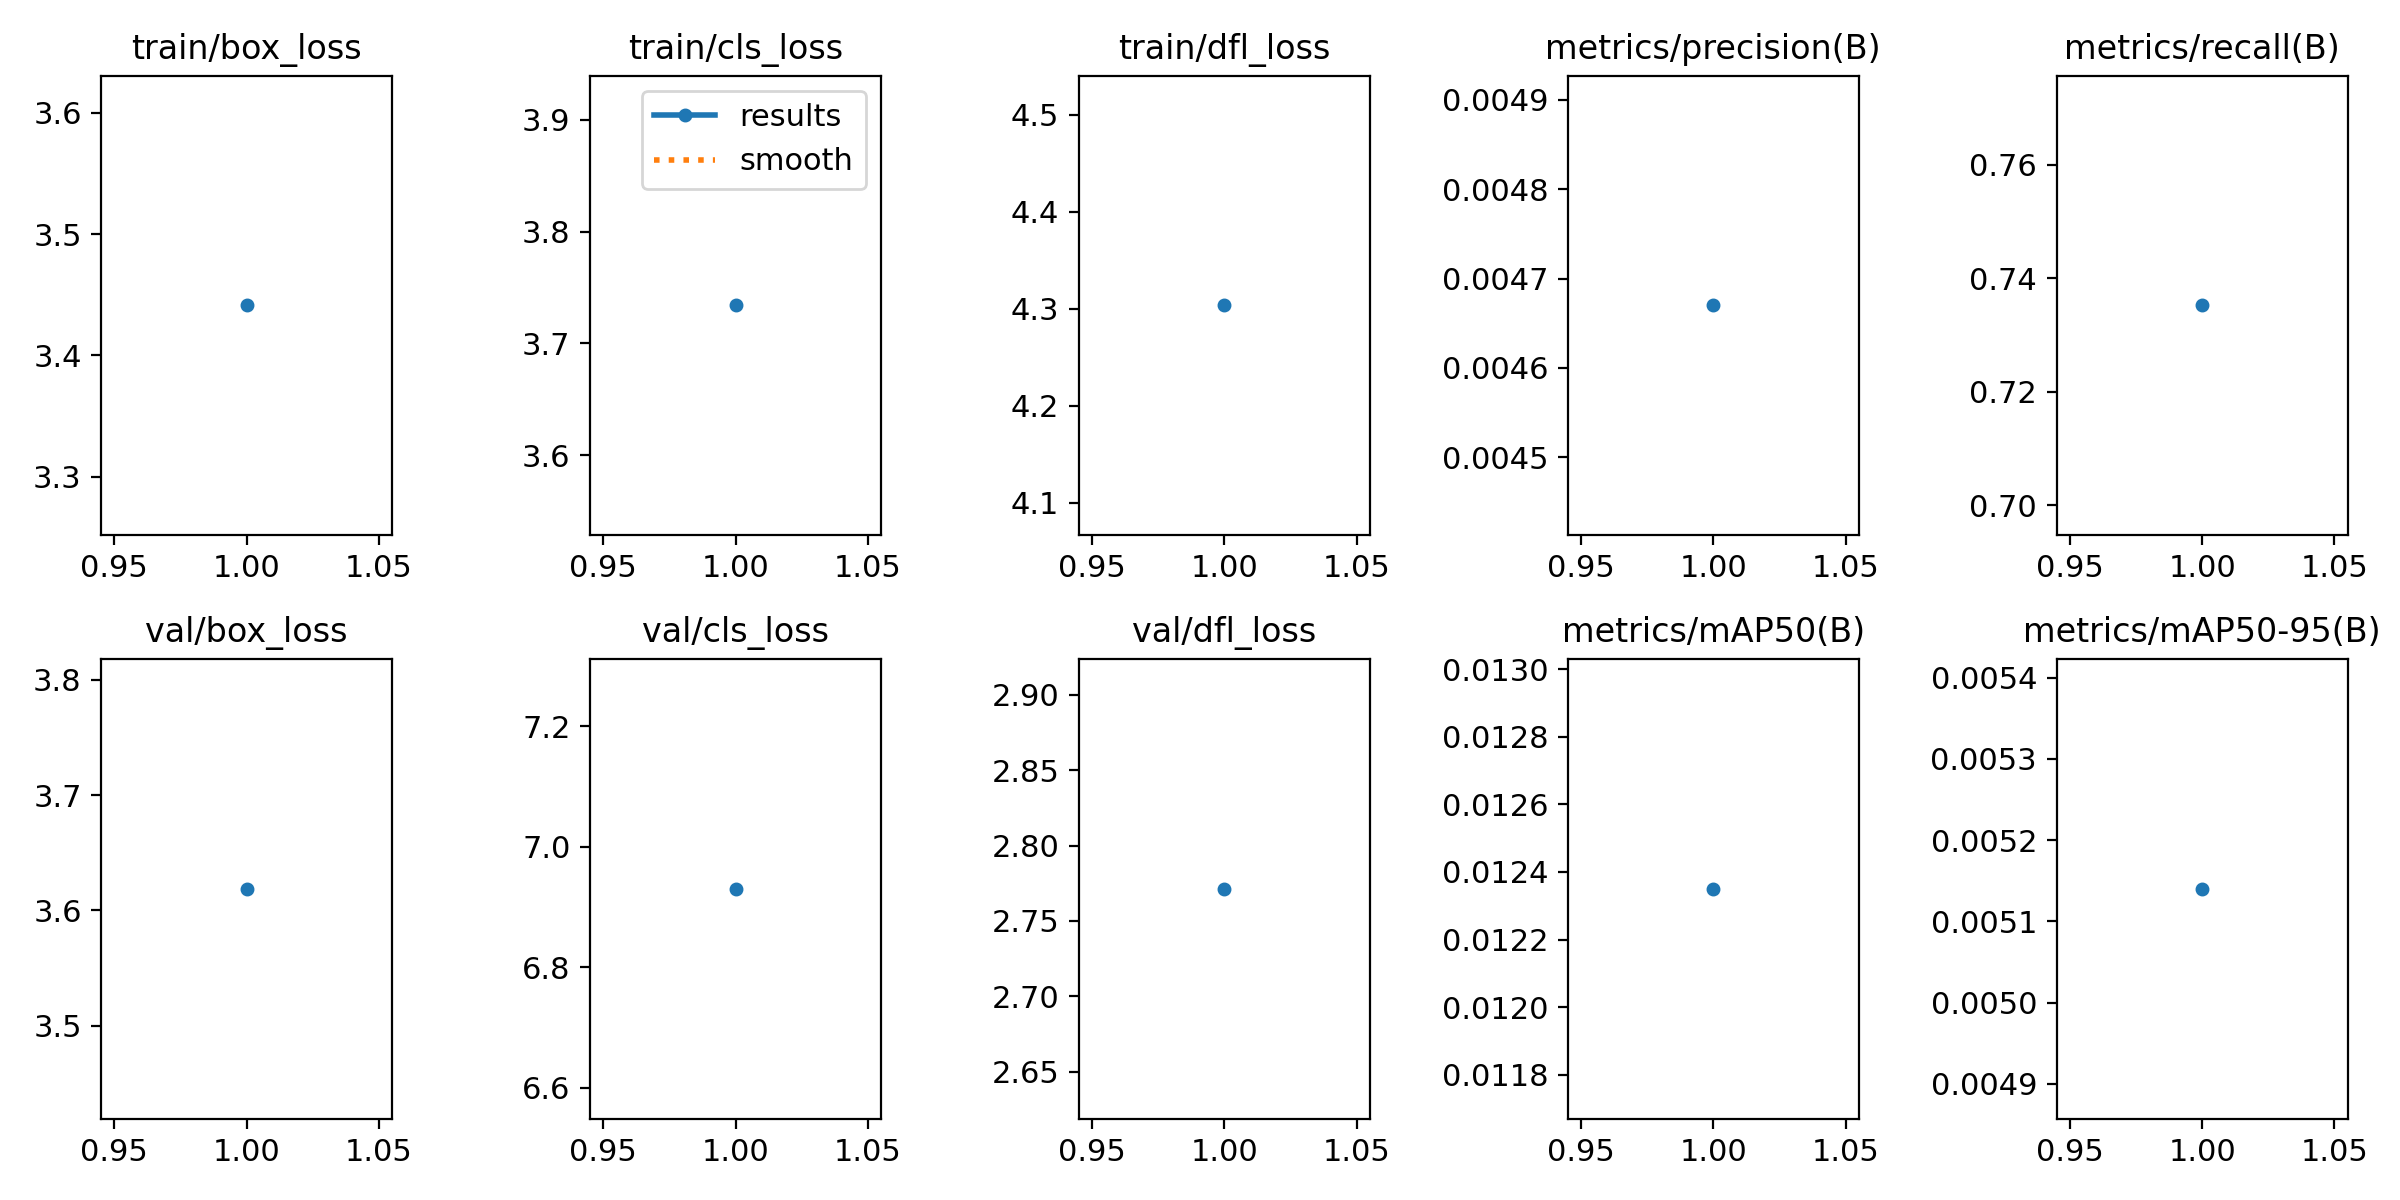

The table this chart was drawn from, first rows:
epoch, train/box_loss, train/cls_loss, train/dfl_loss, metrics/precision(B), metrics/recall(B), metrics/mAP50(B), metrics/mAP50-95(B), val/box_loss, val/cls_loss, val/dfl_loss, lr/pg0, lr/pg1, lr/pg2
1, 3.441, 3.734, 4.304, 0.00467, 0.7352, 0.01235, 0.00514, 3.619, 6.93, 2.771, 0.0001167, 0.0001167, 0.0001167
